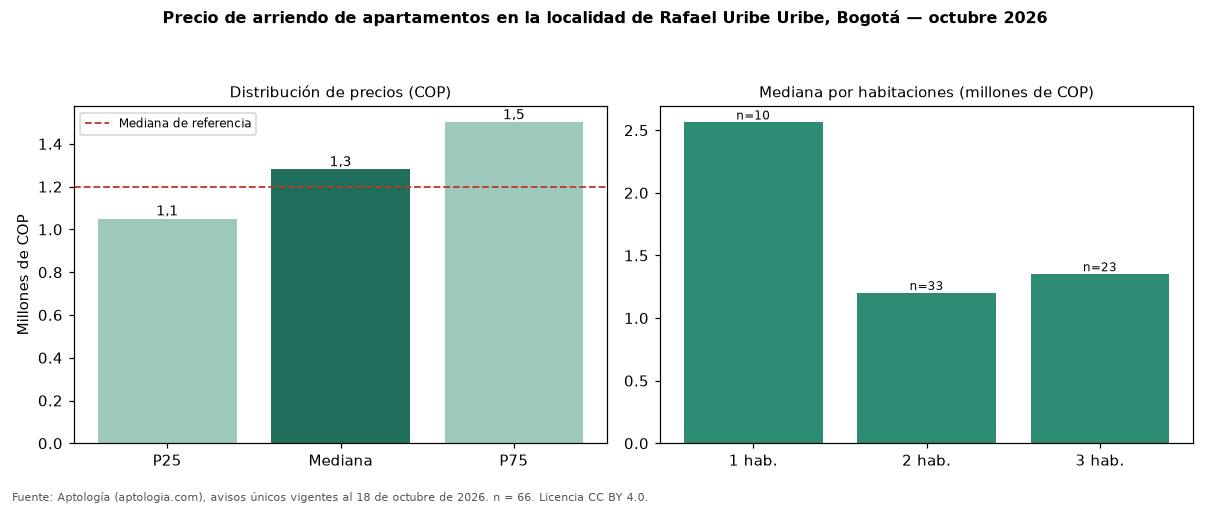

Data behind this chart, as committed beside it:
seccion, metrica, valor_cop, n
precio, p25, 1050250, 66
precio, mediana, 1280500, 66
precio, p75, 1500000, 66
cop_por_m2, p25, 20203, 66
cop_por_m2, mediana, 24184, 66
cop_por_m2, p75, 27282, 66
area, area_mediana_m2, 50.0, 66
habitaciones, 1, 2561470, 10
habitaciones, 2, 1200000, 33
habitaciones, 3, 1350000, 23
administracion, mediana, 163300, 13
estrato, moda, 3, 
parqueadero, porcentaje_con_parqueadero, 18.2, 66
referencia, mediana_referencia, 1200000, 88
referencia, mediana_cop_por_m2_referencia, 24314, 88
